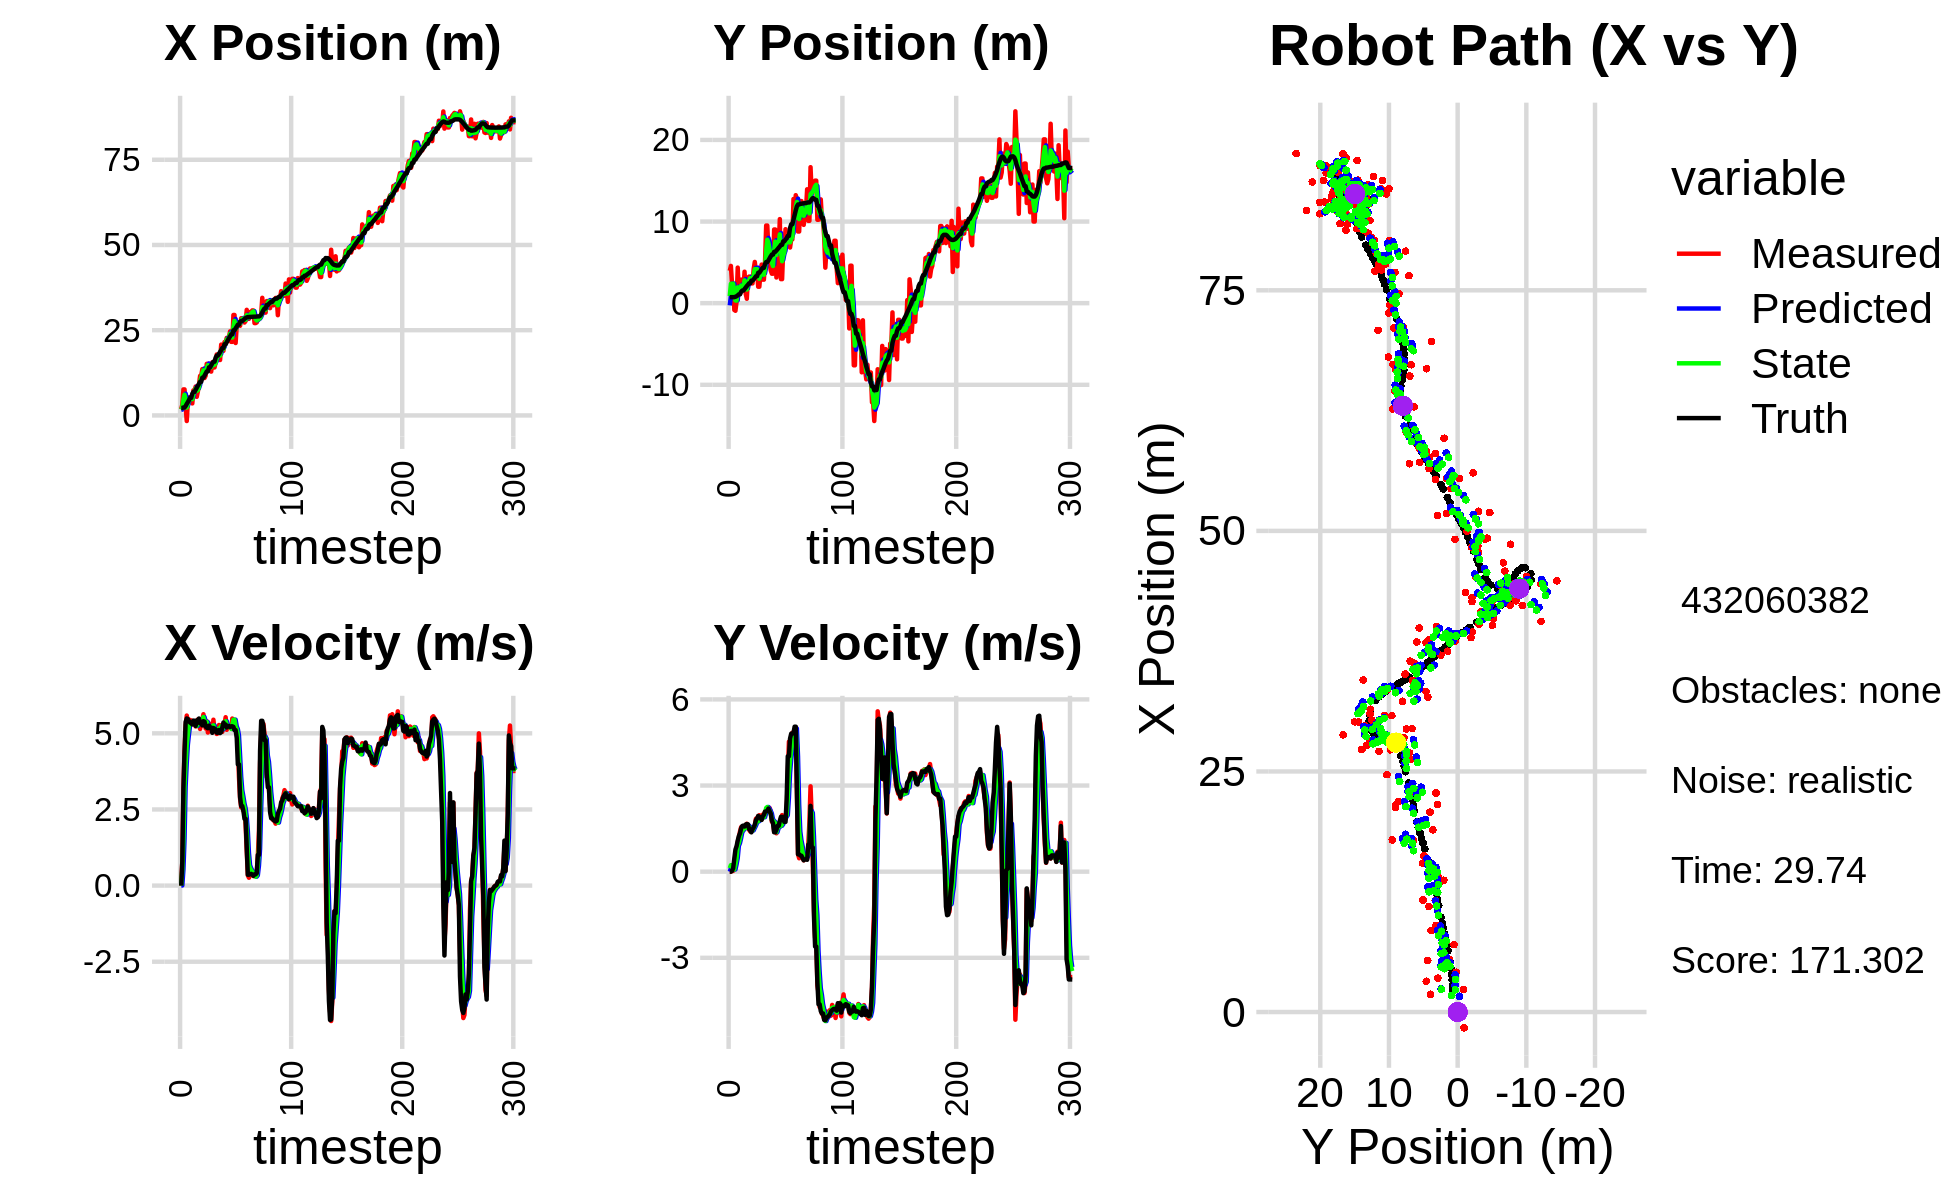

The table this chart was drawn from, first rows:
3.423270940560866560e+00, -4.235157366923462119e-01, 0.000000000000000000e+00, 0.000000000000000000e+00, 0.000000000000000000e+00, 0.000000000000000000e+00, 0.000000000000000000e+00, 0.000000000000000000e+00, 1.636314447554636065e+00, -2.690300542583886623e-01, 0.000000000000000000e+00, 0.000000000000000000e+00, 2.194018840642698809e+00, 7.347472314583675113e-01, 0.000000000000000000e+00, 0.000000000000000000e+00, 0.000000000000000000e+00, -2.330948482267558575e-04
1.843258649457844012e+00, 3.963802874401646470e+00, 0.000000000000000000e+00, 0.000000000000000000e+00, 1.636314447554636065e+00, -2.690300542583886623e-01, 0.000000000000000000e+00, 0.000000000000000000e+00, 1.717108737809849961e+00, 8.699886513334923466e-01, 4.400338778030727684e-03, 1.194637401595706749e-01, 2.194018840642698809e+00, 7.347472314583675113e-01, 0.000000000000000000e+00, 0.000000000000000000e+00, 0.000000000000000000e+00, -7.441460184054449201e-05
3.195073365794895093e+00, 4.565626918603655326e+00, 8.040000102828116502e-01, 1.251755308988360084e-04, 1.717548771687652964e+00, 8.819350253494494529e-01, 4.400338778030727684e-03, 1.194637401595706749e-01, 2.374725335097741308e+00, 2.369424058015395129e+00, 5.257303859433725135e-01, 2.261634583334088400e-01, 2.194018840642698809e+00, 7.347472314583675113e-01, 8.000000000000000444e-01, 0.000000000000000000e+00, 8.000000119209289551e-01, -1.556909555802121758e-04
7.638412952632518405e+00, 2.377241762893957944e+00, 3.212933373053896702e+00, 2.070073119011831692e-02, 2.427298373692078570e+00, 2.392040403848735952e+00, 5.257303859433725135e-01, 2.261634583334088400e-01, 4.676653394457396473e+00, 2.382415010247076470e+00, 1.533024012172148343e+00, 1.533126060816160097e-01, 2.333762645661494162e+00, 7.349816881246890032e-01, 3.200000000000000178e+00, 2.999999999999999889e-02, 3.200000047683715820e+00, -6.442849058657884598e-03
7.638412952632518405e+00, 2.377241762893957944e+00, 4.456907273359697719e+00, 2.871557816258351811e-02, 4.829955795674611529e+00, 2.397746270855237949e+00, 1.533024012172148343e+00, 1.533126060816160097e-01, 6.071190254436040767e+00, 2.386366459907946158e+00, 3.258947843350053386e+00, 8.667771877263819036e-02, 2.333762645661494162e+00, 7.349816881246890032e-01, 4.397999999999999687e+00, 1.170000000000000068e-01, 4.400000095367431641e+00, -6.442849058657884598e-03
2.351350903320064578e+00, -8.341660507338466424e-01, 5.263128331811552485e+00, 2.265071504545210779e-01, 6.397085038771046506e+00, 2.395034231785210022e+00, 3.258947843350053386e+00, 8.667771877263819036e-02, 4.752225684204679723e+00, 1.129684795828627797e+00, 4.018822246237646389e+00, 7.713050055890992296e-02, 2.761397838506613134e+00, 7.436518667626120793e-01, 5.375000000000000000e+00, 4.620000000000000218e-01, 5.394999980926513672e+00, -4.301005974411964417e-02
-1.641008853802762735e+00, -9.310594697910786754e-01, 5.584050743672576367e+00, 5.981933324912986905e-01, 5.154107908828444273e+00, 1.137397845884518865e+00, 4.018822246237646389e+00, 7.713050055890992296e-02, 2.309168410315072251e+00, 3.383326969902444858e-01, 4.628924051763260827e+00, 2.562815423141538429e-01, 3.376452922907191123e+00, 7.866776089399791783e-01, 5.488000000000000433e+00, 7.700000000000000178e-01, 5.541999816894531250e+00, -1.067183539271354675e-01
4.135760382157807058e+00, 2.042690208642285454e-01, 5.393630917782173739e+00, 7.956450601720760352e-01, 2.772060815491398600e+00, 3.639608512216598868e-01, 4.628924051763260827e+00, 2.562815423141538429e-01, 3.372104136273157859e+00, 3.150284473902071891e-01, 4.964973781650849460e+00, 4.742078539664580372e-01, 3.896926402630635167e+00, 8.514081526743775274e-01, 5.469999999999999751e+00, 8.870000000000000107e-01, 5.541999816894531250e+00, -1.464594006538391113e-01
5.344098866158945249e+00, 4.356777026445376677e+00, 5.457650044348699048e+00, 1.030034412874427652e+00, 3.868601514438243072e+00, 3.624492327868529817e-01, 4.964973781650849460e+00, 4.742078539664580372e-01, 4.499155768576640568e+00, 1.943156976205176578e+00, 5.266152489500438350e+00, 8.978353220661456913e-01, 4.523974895076035452e+00, 9.551831021189726156e-01, 5.407000000000000028e+00, 1.080999999999999961e+00, 5.513999938964843750e+00, -1.865380555391311646e-01
4.729886621340788189e+00, 1.126166434913102865e+00, 5.364223425861473160e+00, 1.187073113318710904e+00, 5.025771017526684759e+00, 2.032940508411791303e+00, 5.266152489500438350e+00, 8.978353220661456913e-01, 4.903179656548275034e+00, 1.683901306556377708e+00, 5.304615815982647753e+00, 9.968575611672988446e-01, 5.158259868864936593e+00, 1.083713038798618244e+00, 5.354000000000000092e+00, 1.239999999999999991e+00, 5.495999813079833984e+00, -2.177847027778625488e-01
4.729886621340788189e+00, 1.126166434913102865e+00, 5.426804199075879076e+00, 1.402077529491928543e+00, 5.433641238146539543e+00, 1.783587062673107626e+00, 5.304615815982647753e+00, 9.968575611672988446e-01, 5.139221244553102252e+00, 1.535216233548671205e+00, 5.345968134688062534e+00, 1.166983078036193833e+00, 5.158259868864936593e+00, 1.083713038798618244e+00, 5.330000000000000071e+00, 1.336999999999999966e+00, 5.495999813079833984e+00, -2.528327405452728271e-01
3.521038055491460650e+00, 2.889526678895733891e+00, 5.386640511032525502e+00, 1.552848803366847719e+00, 5.673818058021908861e+00, 1.651914541352290655e+00, 5.345968134688062534e+00, 1.166983078036193833e+00, 4.762735283493797489e+00, 2.148347350429782310e+00, 5.329575142001782062e+00, 1.369355612730176919e+00, 6.391826152386331117e+00, 1.397046519671171438e+00, 5.291000000000000369e+00, 1.508999999999999897e+00, 5.501999855041503906e+00, -2.806680798530578613e-01
7.367148458578383519e+00, 1.607114824572268841e+00, 5.307909589157675079e+00, 1.558563604998776997e+00, 5.295692797693975606e+00, 2.285282911702799957e+00, 5.329575142001782062e+00, 1.369355612730176919e+00, 6.168658889294469816e+00, 2.023595106248893494e+00, 5.375823855583098165e+00, 1.434847910573200158e+00, 6.905906200038326226e+00, 1.546798779308774296e+00, 5.418000000000000149e+00, 1.590999999999999970e+00, 5.646999835968017578e+00, -2.856029272079467773e-01
7.367148458578383519e+00, 1.607114824572268841e+00, 5.312707158766625248e+00, 1.559972317272292797e+00, 6.706241274852779988e+00, 2.167079897306213532e+00, 5.375823855583098165e+00, 1.434847910573200158e+00, 6.984477559570284377e+00, 1.950192462093650381e+00, 5.358922150113178517e+00, 1.473584097233640922e+00, 6.905906200038326226e+00, 1.546798779308774296e+00, 5.413999999999999702e+00, 1.604999999999999982e+00, 5.646999835968017578e+00, -2.856029272079467773e-01
8.476277351403799898e+00, 3.856329276064379474e+00, 5.225837314706557990e+00, 1.564496253703924200e+00, 7.520369774581602051e+00, 2.097550871817014606e+00, 5.358922150113178517e+00, 1.473584097233640922e+00, 7.920950794731814959e+00, 2.790358298917881452e+00, 5.318550154462451829e+00, 1.575752789275542964e+00, 7.525262356133836761e+00, 1.730243518080153864e+00, 5.245000000000000107e+00, 1.572999999999999954e+00, 5.475999832153320312e+00, -2.908852696418762207e-01
5.465925455424088142e+00, 1.167942001204484104e+00, 5.275227905825835784e+00, 1.580828645197118965e+00, 8.452805810178059431e+00, 2.947933577845435860e+00, 5.318550154462451829e+00, 1.575752789275542964e+00, 7.187095083678890717e+00, 2.248582841881485717e+00, 5.242409436556026314e+00, 1.524430151188103766e+00, 8.124164104776165019e+00, 1.909841788869387713e+00, 5.426999999999999602e+00, 1.641999999999999904e+00, 5.670000076293945312e+00, -2.911542057991027832e-01
7.008023619581583930e+00, 5.408465993536893945e-01, 5.457501245783535460e+00, 1.668989702453505641e+00, 7.711336027334493082e+00, 2.401025857000296249e+00, 5.242409436556026314e+00, 1.524430151188103766e+00, 7.418942104385015668e+00, 1.674051618013464138e+00, 5.329443606021143864e+00, 1.529262321559697657e+00, 8.732053280218149638e+00, 2.093530191296562926e+00, 5.421999999999999709e+00, 1.657000000000000028e+00, 5.670000076293945312e+00, -2.967837452888488770e-01
9.003931403382066989e+00, 3.141839696345396060e+00, 5.318083307837781604e+00, 1.611905925155710850e+00, 7.951886464987129699e+00, 1.826977850169433815e+00, 5.329443606021143864e+00, 1.529262321559697657e+00, 8.396839922626247343e+00, 2.345702972973260358e+00, 5.344976040698902864e+00, 1.606599296159426649e+00, 9.255044459965269255e+00, 2.253714455267790129e+00, 5.485999999999999766e+00, 1.649999999999999911e+00, 5.729000091552734375e+00, -2.942975163459777832e-01
1.160224044289719281e+01, 3.257344200273079693e+00, 5.143092190777093897e+00, 1.458876553136560394e+00, 8.931337526696138340e+00, 2.506362902589203134e+00, 5.344976040698902864e+00, 1.606599296159426649e+00, 1.005451441090397324e+01, 2.797677522663096994e+00, 5.312771519784927676e+00, 1.563331532976101279e+00, 9.861669063469944874e+00, 2.433181537779738779e+00, 5.326999999999999957e+00, 1.487999999999999989e+00, 5.531000137329101562e+00, -2.763970494270324707e-01
1.160224044289719281e+01, 3.257344200273079693e+00, 5.308915941105955660e+00, 1.398395157724939608e+00, 1.058579156288246637e+01, 2.954010675960707211e+00, 5.312771519784927676e+00, 1.563331532976101279e+00, 1.101573847714908894e+01, 3.069050460963393956e+00, 5.331740913548146388e+00, 1.498515280246728532e+00, 9.861669063469944874e+00, 2.433181537779738779e+00, 5.341000000000000192e+00, 1.437999999999999945e+00, 5.531000137329101562e+00, -2.575548291206359863e-01
1.358725690871809455e+01, 2.422463639277109060e+00, 5.434170597467519848e+00, 1.425382145431535408e+00, 1.154891256850390313e+01, 3.218901988988066787e+00, 5.331740913548146388e+00, 1.498515280246728532e+00, 1.241173744527807798e+01, 2.904283013491962606e+00, 5.429843151804944590e+00, 1.439018876980398653e+00, 1.107549238176530615e+01, 2.758287204796409764e+00, 5.261999999999999567e+00, 1.370000000000000107e+00, 5.438000202178955078e+00, -2.565210759639739990e-01
1.358725690871809455e+01, 2.422463639277109060e+00, 5.627626111369962381e+00, 1.476125498166970473e+00, 1.295472176045857182e+01, 3.048184901190002627e+00, 5.429843151804944590e+00, 1.439018876980398653e+00, 1.322712326458916365e+01, 2.803283338830737215e+00, 5.535533505116569941e+00, 1.436183183822496989e+00, 1.107549238176530615e+01, 2.758287204796409764e+00, 5.400000000000000355e+00, 1.481999999999999984e+00, 5.598999977111816406e+00, -2.565210759639739990e-01
1.096851527656600922e+01, 4.182173861246964108e+00, 5.398298835095033610e+00, 1.526588086237817166e+00, 1.378067661510081976e+01, 2.946901657212986692e+00, 5.535533505116569941e+00, 1.436183183822496989e+00, 1.259007103177380493e+01, 3.434333941360207643e+00, 5.403590794313819501e+00, 1.517532300367806286e+00, 1.168301153147711524e+01, 2.922115578379161249e+00, 5.383000000000000007e+00, 1.540000000000000036e+00, 5.598999977111816406e+00, -2.755945324897766113e-01
1.164134496446777156e+01, 5.051981343209988928e+00, 5.157934981066031099e+00, 1.591888242848777502e+00, 1.313043011120518599e+01, 3.586087171396988182e+00, 5.403590794313819501e+00, 1.517532300367806286e+00, 1.249476173598387696e+01, 4.163834597938319781e+00, 5.256640496424433096e+00, 1.597335547713127024e+00, 1.229333829840957115e+01, 3.100440277306345749e+00, 5.217999999999999972e+00, 1.637999999999999901e+00, 5.468999862670898438e+00, -2.993543744087219238e-01
1.513352108001165774e+01, 3.912045909240403851e+00, 5.398373209591226463e+00, 1.845153332233886001e+00, 1.302042578562632080e+01, 4.323568152709632351e+00, 5.256640496424433096e+00, 1.597335547713127024e+00, 1.391610061534355935e+01, 4.168057260858141433e+00, 5.373431450709241552e+00, 1.697204337463551260e+00, 1.290397405641220807e+01, 3.297371161924480987e+00, 5.187000000000000277e+00, 1.796000000000000041e+00, 5.488999843597412109e+00, -3.293493390083312988e-01
1.513352108001165774e+01, 3.912045909240403851e+00, 5.026820739125922977e+00, 1.834195316861966685e+00, 1.445344376041448342e+01, 4.337777694604496581e+00, 5.373431450709241552e+00, 1.697204337463551260e+00, 1.473270554021805978e+01, 4.173944644190491715e+00, 5.225068219676525239e+00, 1.745823498912655536e+00, 1.290397405641220807e+01, 3.297371161924480987e+00, 5.168000000000000149e+00, 1.850000000000000089e+00, 5.488999843597412109e+00, -3.498705327510833740e-01
1.369522017241999379e+01, 2.015596642198735911e+00, 5.230440800389771105e+00, 1.935308659603413250e+00, 1.525521236218571275e+01, 4.348526994081757024e+00, 5.225068219676525239e+00, 1.745823498912655536e+00, 1.459632235121555510e+01, 3.436831185026322011e+00, 5.191769927080284397e+00, 1.757261239389306562e+00, 1.410271215456475247e+01, 3.728742851996857066e+00, 5.253000000000000114e+00, 1.939999999999999947e+00, 5.599999904632568359e+00, -3.543875813484191895e-01
1.369522017241999379e+01, 2.015596642198735911e+00, 5.312972240414109315e+00, 1.965846011360981915e+00, 1.511549934392358274e+01, 3.612557308965252734e+00, 5.191769927080284397e+00, 1.757261239389306562e+00, 1.451791183874845714e+01, 2.990398638733831937e+00, 5.217972967418181618e+00, 1.801255085853048721e+00, 1.410271215456475247e+01, 3.728742851996857066e+00, 5.184999999999999609e+00, 1.911000000000000032e+00, 5.526000022888183594e+00, -3.543875813484191895e-01
1.285079085802896159e+01, 3.659862501357252995e+00, 5.295836448922948136e+00, 1.940029587459097371e+00, 1.503970913549027522e+01, 3.170524147319136787e+00, 5.217972967418181618e+00, 1.801255085853048721e+00, 1.411666915975741432e+01, 3.366184961718142965e+00, 5.205095783755002259e+00, 1.880163807597528880e+00, 1.469217252752706671e+01, 3.946167959457915320e+00, 5.190999999999999837e+00, 1.895000000000000018e+00, 5.526000022888183594e+00, -3.511489629745483398e-01
1.558080366218036161e+01, 4.728614224963276769e+00, 5.067464903376913021e+00, 1.818860512385947592e+00, 1.463717873813291526e+01, 3.554201342477895764e+00, 5.205095783755002259e+00, 1.880163807597528880e+00, 1.503284350812954706e+01, 4.014028980729482221e+00, 5.160822661725285698e+00, 1.889636300993461360e+00, 1.527798986401894865e+01, 4.158581269696778548e+00, 5.017000000000000348e+00, 1.802000000000000046e+00, 5.330999851226806641e+00, -3.446072041988372803e-01
1.407735526585176267e+01, 2.879512323791448836e+00, 5.447776229447454988e+00, 1.987494069492339088e+00, 1.554892577430207545e+01, 4.202992610828828468e+00, 5.160822661725285698e+00, 1.889636300993461360e+00, 1.493365165295670316e+01, 3.685535432867347971e+00, 5.263866601222817465e+00, 1.891827014397022166e+00, 1.576368284226825978e+01, 4.333542121583665363e+00, 5.174999999999999822e+00, 1.925999999999999934e+00, 5.521999835968017578e+00, -3.498218953609466553e-01
1.407735526585176267e+01, 2.879512323791448836e+00, 5.085841841330993596e+00, 1.975385314705438100e+00, 1.546003831307898579e+01, 3.874718134307050033e+00, 5.263866601222817465e+00, 1.891827014397022166e+00, 1.487139162974606421e+01, 3.485846089711166496e+00, 5.149307354965507066e+00, 1.898126614250781108e+00, 1.576368284226825978e+01, 4.333542121583665363e+00, 5.155000000000000249e+00, 1.979999999999999982e+00, 5.521999835968017578e+00, -3.704741299152374268e-01
1.546030509488479510e+01, 5.094166113922092620e+00, 5.106842427421764974e+00, 2.095366366751572507e+00, 1.538632236524261465e+01, 3.675658751136244629e+00, 5.149307354965507066e+00, 1.898126614250781108e+00, 1.541661771187919960e+01, 4.237774227523130044e+00, 5.130807057030390972e+00, 2.033248355515635986e+00, 1.694565343871578733e+01, 4.790214790836247793e+00, 5.128999999999999559e+00, 2.089999999999999858e+00, 5.538000106811523438e+00, -3.893588781356811523e-01
1.789114814953124366e+01, 9.513621105172441972e+00, 4.979738929081745091e+00, 2.086001680391524893e+00, 1.592969841758223914e+01, 4.441099063074693376e+00, 5.130807057030390972e+00, 2.033248355515635986e+00, 1.675525312849747195e+01, 6.435058965763656325e+00, 5.102741829234059168e+00, 2.218685456770257858e+00, 1.754013013864054926e+01, 5.037208331980050247e+00, 5.022000000000000242e+00, 2.101999999999999869e+00, 5.443999767303466797e+00, -3.966906964778900146e-01
1.789114814953124366e+01, 9.513621105172441972e+00, 4.999108082323262536e+00, 2.094115376066132850e+00, 1.726552731142087893e+01, 6.656927511440682288e+00, 5.102741829234059168e+00, 2.218685456770257858e+00, 1.752752787921753708e+01, 7.776005990618823915e+00, 5.067638621725431669e+00, 2.253282168391611329e+00, 1.754013013864054926e+01, 5.037208331980050247e+00, 5.019000000000000128e+00, 2.111000000000000210e+00, 5.443999767303466797e+00, -3.966906964778900146e-01
1.785498240604452036e+01, 6.440783036804739403e+00, 5.274524281651444824e+00, 2.233691894917409382e+00, 1.803429174139008140e+01, 8.001334207457984959e+00, 5.067638621725431669e+00, 2.253282168391611329e+00, 1.796331797583286871e+01, 7.387815544918437283e+00, 5.161536144544508709e+00, 2.194672655721823684e+00, 1.802245473836017453e+01, 5.240110172491496243e+00, 5.110000000000000320e+00, 2.197999999999999954e+00, 5.563000202178955078e+00, -4.005883336067199707e-01
1.625773215326857013e+01, 4.921094013489101471e+00, 5.138386421301965434e+00, 2.221393603259256277e+00, 1.847947159028731789e+01, 7.607282810490620051e+00, 5.161536144544508709e+00, 2.194672655721823684e+00, 1.754007879566410821e+01, 6.552748686034149728e+00, 5.100617549593077449e+00, 2.121046510066524338e+00, 1.860252523415416803e+01, 5.488831295541478639e+00, 5.008000000000000007e+00, 2.104000000000000092e+00, 5.432000160217285156e+00, -4.080488681793212891e-01
2.077945244337639252e+01, 4.026110186385392531e+00, 5.266709316696247534e+00, 2.110934994079793015e+00, 1.805014055062341427e+01, 6.764853337040801939e+00, 5.100617549593077449e+00, 2.121046510066524338e+00, 1.920756545238635837e+01, 5.688744151232628887e+00, 5.239841656507373102e+00, 2.029178136675767963e+00, 1.917319631584324213e+01, 5.729256882254531114e+00, 5.043000000000000149e+00, 2.017999999999999794e+00, 5.432000160217285156e+00, -3.812020421028137207e-01
1.893516856456217567e+01, 3.608363403072672781e+00, 5.048820847429421832e+00, 1.739255495952434449e+00, 1.973154961803709639e+01, 5.891661964900205994e+00, 5.239841656507373102e+00, 2.029178136675767963e+00, 1.939062583708206944e+01, 4.987523826812571670e+00, 5.131369719780614069e+00, 1.824424520739575950e+00, 1.976048040370223902e+01, 5.951679481488924672e+00, 5.187999999999999723e+00, 1.788000000000000034e+00, 5.487999916076660156e+00, -3.317554593086242676e-01
1.893516856456217567e+01, 3.608363403072672781e+00, 5.276679324572478791e+00, 1.817749885166539681e+00, 1.990376280906012951e+01, 5.169966278886529487e+00, 5.131369719780614069e+00, 1.824424520739575950e+00, 1.949775541703521142e+01, 4.556358646109851307e+00, 5.178618555934114021e+00, 1.771613647262586300e+00, 1.976048040370223902e+01, 5.951679481488924672e+00, 5.355000000000000426e+00, 1.681999999999999940e+00, 5.612999916076660156e+00, -2.814853787422180176e-01
2.153124821152795221e+01, 9.026667847100901199e+00, 5.294205877600723475e+00, 1.387484655195057481e+00, 2.001561727262862433e+01, 4.733520010836110181e+00, 5.178618555934114021e+00, 1.771613647262586300e+00, 2.065877598594521558e+01, 6.410431735300432976e+00, 5.267393390909557382e+00, 1.733932874816259906e+00, 2.088625288033305338e+01, 6.289773715772930096e+00, 5.286999999999999922e+00, 1.372000000000000108e+00, 5.461999893188476562e+00, -2.563116848468780518e-01
2.153124821152795221e+01, 9.026667847100901199e+00, 5.529267485158984030e+00, 1.449088676846813417e+00, 2.118551532503617096e+01, 6.583825022782058944e+00, 5.267393390909557382e+00, 1.733932874816259906e+00, 2.133769966852604583e+01, 7.536361371410960963e+00, 5.399096292302742128e+00, 1.682323758589254092e+00, 2.088625288033305338e+01, 6.289773715772930096e+00, 5.286999999999999922e+00, 1.372000000000000108e+00, 5.461999893188476562e+00, -2.563116848468780518e-01
2.275893247154656152e+01, 3.147029412977818019e+00, 5.115279132554796604e+00, 1.336521713953835677e+00, 2.187760929775631880e+01, 7.704593747269885995e+00, 5.399096292302742128e+00, 1.682323758589254092e+00, 2.224353558979526824e+01, 5.905673968177600486e+00, 5.284273823375587043e+00, 1.379640398206366303e+00, 2.149179792437135461e+01, 6.446673167882511990e+00, 5.193999999999999950e+00, 1.461000000000000076e+00, 5.394999980926513672e+00, -2.555669248104095459e-01
2.186622802912784991e+01, 8.596417321187653116e+00, 5.225598864775479413e+00, 1.519368141536618921e+00, 2.277196297213282605e+01, 6.043638007998237249e+00, 5.284273823375587043e+00, 1.379640398206366303e+00, 2.238780841145299050e+01, 7.049912325371763266e+00, 5.236301858344557303e+00, 1.524564481621527579e+00, 2.208771657947039913e+01, 6.609502566932007994e+00, 5.240999999999999659e+00, 1.596000000000000085e+00, 5.478000164031982422e+00, -2.829535603523254395e-01
2.288820940271632409e+01, 6.837457126590265943e+00, 5.200041110050639404e+00, 1.604660555644878528e+00, 2.291143859728744658e+01, 7.202368773533915913e+00, 5.236301858344557303e+00, 1.524564481621527579e+00, 2.290078733767342811e+01, 7.061012370417338424e+00, 5.218593740127950298e+00, 1.549344150251192431e+00, 2.268559980409465382e+01, 6.788687958268881495e+00, 5.240999999999999659e+00, 1.596000000000000085e+00, 5.478000164031982422e+00, -2.993152439594268799e-01
2.466342103515281181e+01, 1.030030681082825339e+01, 5.197061621424851730e+00, 1.690200334545749694e+00, 2.342264671168622314e+01, 7.215946785442457490e+00, 5.218593740127950298e+00, 1.549344150251192431e+00, 2.394654180769861540e+01, 8.431067651096949334e+00, 5.236059638038087272e+00, 1.711743754698150655e+00, 2.318911123270554242e+01, 6.946235908531797065e+00, 5.206999999999999851e+00, 1.768000000000000016e+00, 5.499000072479248047e+00, -3.144329488277435303e-01
2.157576751686699978e+01, 2.944591774253171756e+00, 5.175280578687840638e+00, 1.858890187446054387e+00, 2.447014777150242537e+01, 8.602242026566765176e+00, 5.236059638038087272e+00, 1.711743754698150655e+00, 2.324554592509030115e+01, 6.383426456405970839e+00, 5.142523952903396811e+00, 1.598158952884311423e+00, 2.378809881220070110e+01, 7.150742305383254838e+00, 5.230999999999999872e+00, 1.909000000000000030e+00, 5.567999839782714844e+00, -3.448351025581359863e-01
2.157576751686699978e+01, 2.944591774253171756e+00, 5.485853805386203597e+00, 1.970443853921741928e+00, 2.375979832038063932e+01, 6.543242351694401826e+00, 5.142523952903396811e+00, 1.598158952884311423e+00, 2.284469128827846163e+01, 5.138847960650239521e+00, 5.256445750279033824e+00, 1.652653944620519066e+00, 2.378809881220070110e+01, 7.150742305383254838e+00, 5.230999999999999872e+00, 1.909000000000000030e+00, 5.567999839782714844e+00, -3.448351025581359863e-01
2.946368837325372780e+01, 6.636755598692054114e+00, 5.369189000123571809e+00, 1.856225504848509900e+00, 2.337033586330636581e+01, 5.304113355112291650e+00, 5.256445750279033824e+00, 1.652653944620519066e+00, 2.594807740115432182e+01, 5.832668867186765027e+00, 5.446096910722602935e+00, 1.787732408069257373e+00, 2.497245836239266126e+01, 7.581857456248848770e+00, 5.213000000000000078e+00, 1.826999999999999957e+00, 5.524000167846679688e+00, -3.328550755977630615e-01
2.946368837325372780e+01, 6.636755598692054114e+00, 5.310591714599178559e+00, 1.835967366067631446e+00, 2.649268709222658202e+01, 6.011442107993691053e+00, 5.446096910722602935e+00, 1.787732408069257373e+00, 2.774518776282014798e+01, 6.258280735624341951e+00, 5.448194483241652009e+00, 1.829606749803837751e+00, 2.497245836239266126e+01, 7.581857456248848770e+00, 5.105999999999999872e+00, 1.733999999999999986e+00, 5.392000198364257812e+00, -3.328550755977630615e-01
2.124284839650957579e+01, 9.063398135855447180e+00, 5.312694624346875116e+00, 1.829873317164489199e+00, 2.829000721114431371e+01, 6.441241410604725992e+00, 5.448194483241652009e+00, 1.829606749803837751e+00, 2.530863424029720932e+01, 7.471300032724997209e+00, 5.226481667844637968e+00, 1.913374097116335548e+00, 2.556816720961624512e+01, 7.784798397026485794e+00, 5.105999999999999872e+00, 1.733999999999999986e+00, 5.392000198364257812e+00, -3.317077755928039551e-01
2.640066975311943054e+01, 7.203442645989946769e+00, 5.016570382157166996e+00, 2.059842001226763308e+00, 2.583128240708167311e+01, 7.662637442436630586e+00, 5.226481667844637968e+00, 1.913374097116335548e+00, 2.606707501670566529e+01, 7.485893504049128566e+00, 5.139740628404398493e+00, 1.965323436008594271e+00, 2.605633306476017452e+01, 7.961113705116121153e+00, 4.849000000000000199e+00, 2.524000000000000021e+00, 5.467000007629394531e+00, -3.896172940731048584e-01
2.693501776418838389e+01, 6.997111929788584206e+00, 4.689211764580435648e+00, 3.353582634660934758e+00, 2.658104907954610496e+01, 7.682425847649987816e+00, 5.139740628404398493e+00, 1.965323436008594271e+00, 2.672025849886044568e+01, 7.447715863839973416e+00, 4.934150400922503010e+00, 2.574700635642790392e+00, 2.661546277958213835e+01, 8.245347752338261671e+00, 3.980999999999999872e+00, 4.019000000000000128e+00, 5.657000064849853516e+00, -6.208346486091613770e-01
2.693501776418838389e+01, 6.997111929788584206e+00, 3.568592355310777009e+00, 4.527733656278427610e+00, 2.721367353895269758e+01, 7.705185927404252233e+00, 4.934150400922503010e+00, 2.574700635642790392e+00, 2.706438946770198228e+01, 7.475572085585226567e+00, 4.280952305516516176e+00, 3.440117473663518943e+00, 2.661546277958213835e+01, 8.245347752338261671e+00, 3.980999999999999872e+00, 4.019000000000000128e+00, 5.657000064849853516e+00, -9.033148288726806641e-01
2.628731858691358525e+01, 6.817490114210385421e+00, 2.849923473455274525e+00, 4.539552580015243421e+00, 2.749248469825363372e+01, 7.819583832951578550e+00, 4.280952305516516176e+00, 3.440117473663518943e+00, 2.695016767554227854e+01, 7.453257034233405243e+00, 3.575902808904758867e+00, 3.908059172055780461e+00, 2.745620393718199281e+01, 9.218460334833002534e+00, 2.911999999999999922e+00, 4.637999999999999901e+00, 5.475999832153320312e+00, -1.010187268257141113e+00
2.851350378990826329e+01, 7.816563381591136839e+00, 2.568717716782877414e+00, 4.633626203733538951e+00, 2.730775795643275572e+01, 7.844062951438983688e+00, 3.575902808904758867e+00, 3.908059172055780461e+00, 2.779409410110763901e+01, 7.851291963306807453e+00, 3.125621052387240972e+00, 4.237083362746437487e+00, 2.772535753224677180e+01, 9.668094886293824075e+00, 2.612000000000000099e+00, 4.807000000000000384e+00, 5.471000194549560547e+00, -1.064608454704284668e+00
2.851350378990826329e+01, 7.816563381591136839e+00, 2.683141566177566162e+00, 4.840031657872471804e+00, 2.810665620634636142e+01, 8.275000299581451557e+00, 3.125621052387240972e+00, 4.237083362746437487e+00, 2.826839614493855635e+01, 8.109898102078302529e+00, 2.925035946576915347e+00, 4.496615927818609748e+00, 2.772535753224677180e+01, 9.668094886293824075e+00, 2.612000000000000099e+00, 4.807000000000000384e+00, 5.471000194549560547e+00, -1.064608454704284668e+00
2.823693805901999099e+01, 1.276100398467104746e+01, 2.455243631408659866e+00, 4.761221099854031635e+00, 2.856089973959624828e+01, 8.559559694860164214e+00, 2.925035946576915347e+00, 4.496615927818609748e+00, 2.841314595969125634e+01, 1.021657441691578327e+01, 2.695213038622591206e+00, 4.750937084451695824e+00, 2.802131795911241241e+01, 1.022272516671419673e+01, 2.454000000000000181e+00, 4.825999999999999623e+00, 5.414000034332275391e+00, -1.094687342643737793e+00
2.724821591386996644e+01, 9.797988666035196914e+00, 2.442617848412782511e+00, 4.945692244175063479e+00, 2.868266726355351537e+01, 1.069166812536095357e+01, 2.695213038622591206e+00, 4.750937084451695824e+00, 2.807061357380287703e+01, 1.034544710952595281e+01, 2.543478149986428516e+00, 4.810984180528742549e+00, 2.830664110146637569e+01, 1.078187204807777988e+01, 2.192000000000000171e+00, 5.049000000000000377e+00, 5.504000186920166016e+00, -1.112050294876098633e+00
2.770249789960689313e+01, 1.323025943170280883e+01, 1.977443629050769092e+00, 5.028133289286864205e+00, 2.832496138880151904e+01, 1.082654552757882627e+01, 2.543478149986428516e+00, 4.810984180528742549e+00, 2.804883432214711902e+01, 1.177618460486233332e+01, 2.261385798459966345e+00, 4.986388120426869186e+00, 2.856707429843828194e+01, 1.135190607479716540e+01, 2.192000000000000171e+00, 5.049000000000000377e+00, 5.504000186920166016e+00, -1.196099996566772461e+00
3.097621226287311558e+01, 1.274952579846994283e+01, 1.139470897237450986e+00, 2.796784932586884320e+00, 2.827497290199311664e+01, 1.227482341690502032e+01, 2.261385798459966345e+00, 4.986388120426869186e+00, 2.939070186054732048e+01, 1.240688470444752411e+01, 1.790104916407568636e+00, 4.005940818698311645e+00, 2.875763463983777513e+01, 1.187017275309690412e+01, 1.247000000000000108e+00, 2.842999999999999972e+00, 3.104000091552734375e+00, -1.183908343315124512e+00
... 242 more rows
